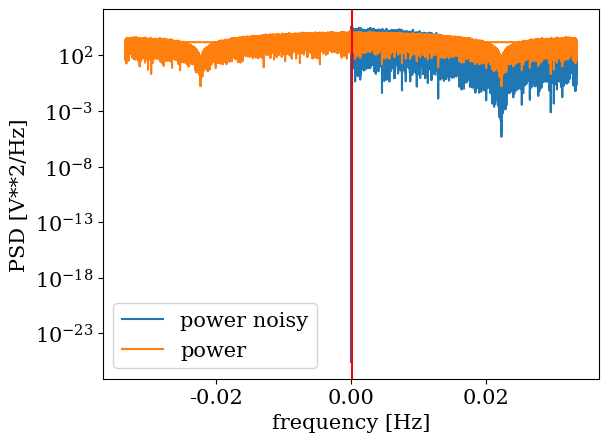
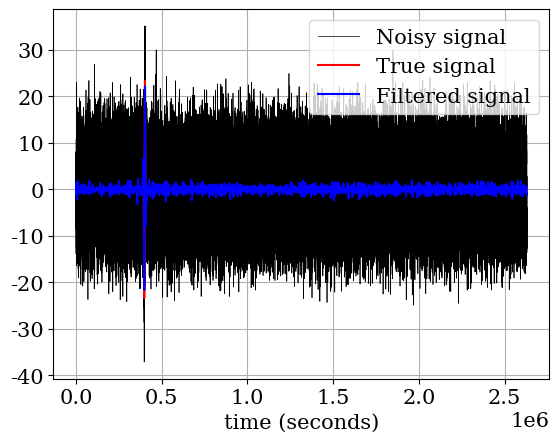
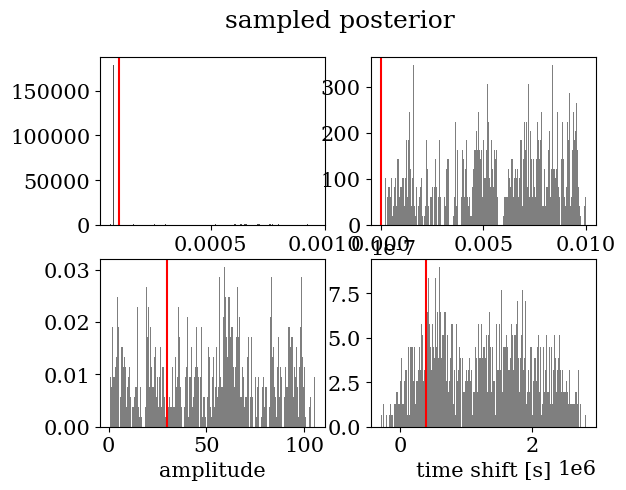
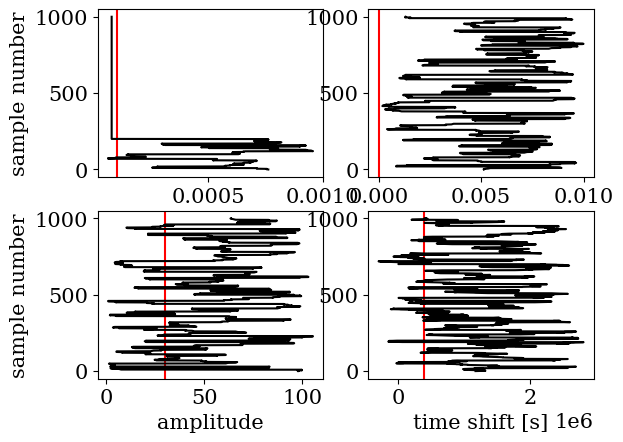
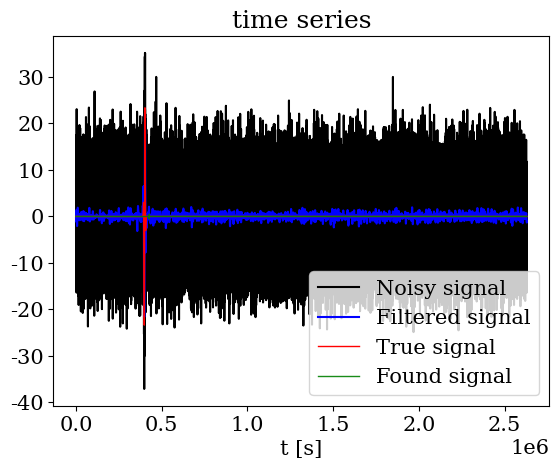

Generate these figures, in order, with matplotlib:
# %%
import numpy as np
import matplotlib.pyplot as plt
from scipy import signal
import scipy as sp

plt.rcParams["font.family"] = "serif"
plt.rcParams.update({'font.size': 15})

# Make two noise-free time series ---------------------------------
f_target = 0.0001
b_target = 0.0000001
a_target = 30
delta_target = 400000
period = 1 / f_target
sample_step_size = 15
sample_rate = 1 / sample_step_size
measurement_length = 31556952 / 12
t = np.arange(0.0, measurement_length, sample_step_size)
target_signal = np.sin(f_target * 2 * np.pi * (t - delta_target)) * np.exp(-b_target * (t - delta_target) ** 2 / 2) * a_target
# signal=1.01**t*np.sin(0.15*t**(1/2)*np.pi*(t-70))*np.exp(-0.5*(t-70)**2/25)*30
template = lambda f, b, a, delta, t: np.sin(f * 2 * np.pi * (t - delta)) * np.exp(-b * (t - delta) ** 2 / 2) * a
# template = lambda a, b, c, delta, t: a**t*np.sin(b*t**(1/2)*np.pi*(t-delta))*np.exp(-0.5*(t-delta)**2/25)*c
# def template(a, f, c, delta, t):
#     if t < delta:
#         amplitude = a**t
#     else:
#         amplitude = a**(delta-t)
#     return amplitude*np.sin(f*t*np.pi*(t-delta))*c


# Make some noise. ------------------------------------------------
# Plain random noise.
# Set the noise level.
SNR = 1
noise_level = a_target / SNR
n1 = np.zeros(len(target_signal))
n1[1:-1] = np.random.normal(0, 1, len(target_signal) - 2)

# Smoothing.
for it in range(1):
    n1_new = n1
    n1_new[1:-1] = (n1[0:-2] + n1[2:] + n1[1:-1]) / 3.0
# n1_new = n1
n1 = n1_new / np.max(np.abs(n1_new))

# Add scaled version to the time series.
data = target_signal + n1 * noise_level

sig_fft = sp.fft.fft(data)
power = np.abs(sig_fft)
sample_freq = sp.fft.fftfreq(data.size, d=sample_step_size)
pos_mask = np.where(sample_freq > 0)
freqs = sample_freq[pos_mask]
peak_freq = freqs[power[pos_mask].argmax()]
high_freq_fft = sig_fft.copy()
high_freq_fft[np.abs(sample_freq) > peak_freq * 1.6] = 0
filtered_fft = high_freq_fft.copy()
filtered_fft[np.abs(sample_freq) < peak_freq * 0.4] = 0
data_filtered = sp.fft.ifft(filtered_fft)

f, Pxx_den = sp.signal.periodogram(data, sample_rate)
plt.figure()
plt.semilogy(f, Pxx_den, label='power noisy')
plt.semilogy(sample_freq, power, label='power')
plt.axvline(f_target, color='r')
plt.xlabel('frequency [Hz]')
plt.ylabel('PSD [V**2/Hz]')
plt.legend()
plt.show()

plt.figure()
plt.plot(t, data, label='Noisy signal', color='k', linewidth=0.5)
plt.plot(t, target_signal, 'r', label='True signal')
plt.plot(t, data_filtered, label='Filtered signal', color='b')
plt.xlabel('time (seconds)')
plt.grid(True)
plt.axis('tight')
plt.legend(loc='upper right')

# Sample rate and desired cutoff frequencies (in Hz).
lowcut = 0.02
highcut = 0.07


# Apply butter bandpass filter
# data_filtered = butter_bandpass_filter(data, lowcut, highcut, sample_rate, order=10)
# plt.figure()
# plt.plot(t, data, label='Noisy signal', color = 'k', linewidth=0.5)
# plt.plot(t,target_signal,'r', label='True signal')
# plt.plot(t, data_filtered, label='Filtered signal', color='b')
# plt.xlabel('time (seconds)')
# plt.grid(True)
# plt.axis('tight')
# plt.legend(loc='upper right')
# Define the prior in data space. ----------------------------------

def prior_data(data, s2, noise_level):
    p = np.sum((data - s2) ** 2) / (len(data) * noise_level ** 2)
    return np.exp(-p / 2.0)


# Some input. ------------------------------------------------------

# Number of histogram bins.
n_bin = 50
# Total number of proposed samples.
number_of_samples = 10 ** 3
number_of_parameters = 4

medium_jump = 5
large_jump = 10

# Make the first random sample. ------------------------------------

samples = np.zeros((number_of_samples, number_of_parameters))

# Random time shift between 10 and 30.
samples[0, 0] = f_target * 10 * np.random.rand()
samples[0, 1] = 0.01 * np.random.rand()
samples[0, 2] = 100.0 * np.random.rand()
samples[0, 3] = measurement_length * np.random.rand()

# Make test time series by shifting s2.
s = template(samples[0, 0], samples[0, 1], samples[0, 2], samples[0, 3], t)

# Evaluate posterior for the first sample.
p = prior_data(s, data, noise_level)

# Run Metropolis-Hastings sampler. ---------------------------------

for i in range(1, number_of_samples):

    # Random time shift proposal.
    # large jump
    if np.mod(i, large_jump) == 0:
        f_test = f_target * 10 * np.random.rand()
        b_test = 0.01 * np.random.rand()
        a_test = 100 * np.random.rand()
        delta_test = measurement_length * np.random.rand()
    # medium jump
    elif np.mod(i, medium_jump) == 0:
        f_test = samples[i - 1, 0] + f_target * (np.random.rand() - 0.5)
        b_test = samples[i - 1, 1] + 0.001 * (np.random.rand() - 0.5)
        a_test = samples[i - 1, 2] + 10 * (np.random.rand() - 0.5)
        delta_test = samples[i - 1, 3] + measurement_length / 10 * (np.random.rand() - 0.5)
    # small jump
    else:
        f_test = samples[i - 1, 0] + f_target / 10 * (np.random.rand() - 0.5)
        b_test = samples[i - 1, 1] + 0.0001 * (np.random.rand() - 0.5)
        a_test = samples[i - 1, 2] + 1 * (np.random.rand() - 0.5)
        delta_test = samples[i - 1, 3] + measurement_length / 10 * (np.random.rand() - 0.5)

    if i > number_of_samples / 5:
        f_test = samples[i - 1, 0]
    # a_test = 0.5
    # b_test = 0
    # delta_test = 70

    # Make test time series by shifting s2.
    s = template(f_test, b_test, a_test, delta_test, t)

    # Evaluate posterior.
    p_test = prior_data(s, data_filtered, noise_level)
    T_inv = i / number_of_samples * 10 ** 7
    # Apply Metropolis rule.
    if (p_test / p) ** T_inv > np.random.rand():  # L^i/L^j
        p = p_test
        samples[i, 0] = f_test
        samples[i, 1] = b_test
        samples[i, 2] = a_test
        samples[i, 3] = delta_test
    else:
        samples[i] = samples[i - 1]

# Plot results. ----------------------------------------------------
# %%
n_bin = 200
plt.figure()
plt.suptitle("sampled posterior")
plt.subplot(221)
plt.axvline(x=f_target, color='r')
n, bins, patches = plt.hist(samples[:, 0], n_bin, density=True, facecolor='k', alpha=0.7)
plt.xlabel('frequency')

plt.subplot(222)
plt.axvline(x=b_target, color='r')
n, bins, patches = plt.hist(samples[:, 1], n_bin, density=True, facecolor='k', alpha=0.5)
plt.xlabel('b')

plt.subplot(223)
plt.axvline(x=a_target, color='r')
n, bins, patches = plt.hist(samples[:, 2], n_bin, density=True, facecolor='k', alpha=0.5)
plt.xlabel('amplitude')

plt.subplot(224)
plt.axvline(x=delta_target, color='r')
n, bins, patches = plt.hist(samples[:, 3], n_bin, density=True, facecolor='k', alpha=0.5)
plt.xlabel('time shift [s]')
plt.savefig(r'pictures\time_histo.png')
plt.tight_layout

plt.figure()
plt.subplot(221)
plt.axvline(x=f_target, color='r')
plt.plot(samples[:, 0], range(number_of_samples), 'k')
plt.xlabel('frequency [Hz]')
plt.ylabel('sample number')
plt.subplot(222)
plt.axvline(x=b_target, color='r')
plt.plot(samples[:, 1], range(number_of_samples), 'k')
plt.xlabel('b')
plt.subplot(223)
plt.axvline(x=a_target, color='r')
plt.plot(samples[:, 2], range(number_of_samples), 'k')
plt.xlabel('amplitude')
plt.ylabel('sample number')
plt.subplot(224)
plt.axvline(x=delta_target, color='r')
plt.plot(samples[:, 3], range(number_of_samples), 'k')
plt.xlabel('time shift [s]')
plt.savefig(r'pictures\time_samples.png')

plt.figure()
s = template(samples[-1, 0], samples[-1, 1], samples[-1, 2], samples[-1, 3], t)
plt.plot(t, data, label='Noisy signal', color='k')
plt.plot(t, data_filtered, 'b', label='Filtered signal')
plt.plot(t, target_signal, 'r', linewidth=1, label='True signal')
plt.plot(t, s, 'g', linewidth=1, alpha=0.9, label='Found signal')
plt.xlabel('t [s]')
plt.legend()
plt.title('time series')
plt.savefig(r'pictures\time series.png')
plt.show()

print(samples[-1, :])

# %%
